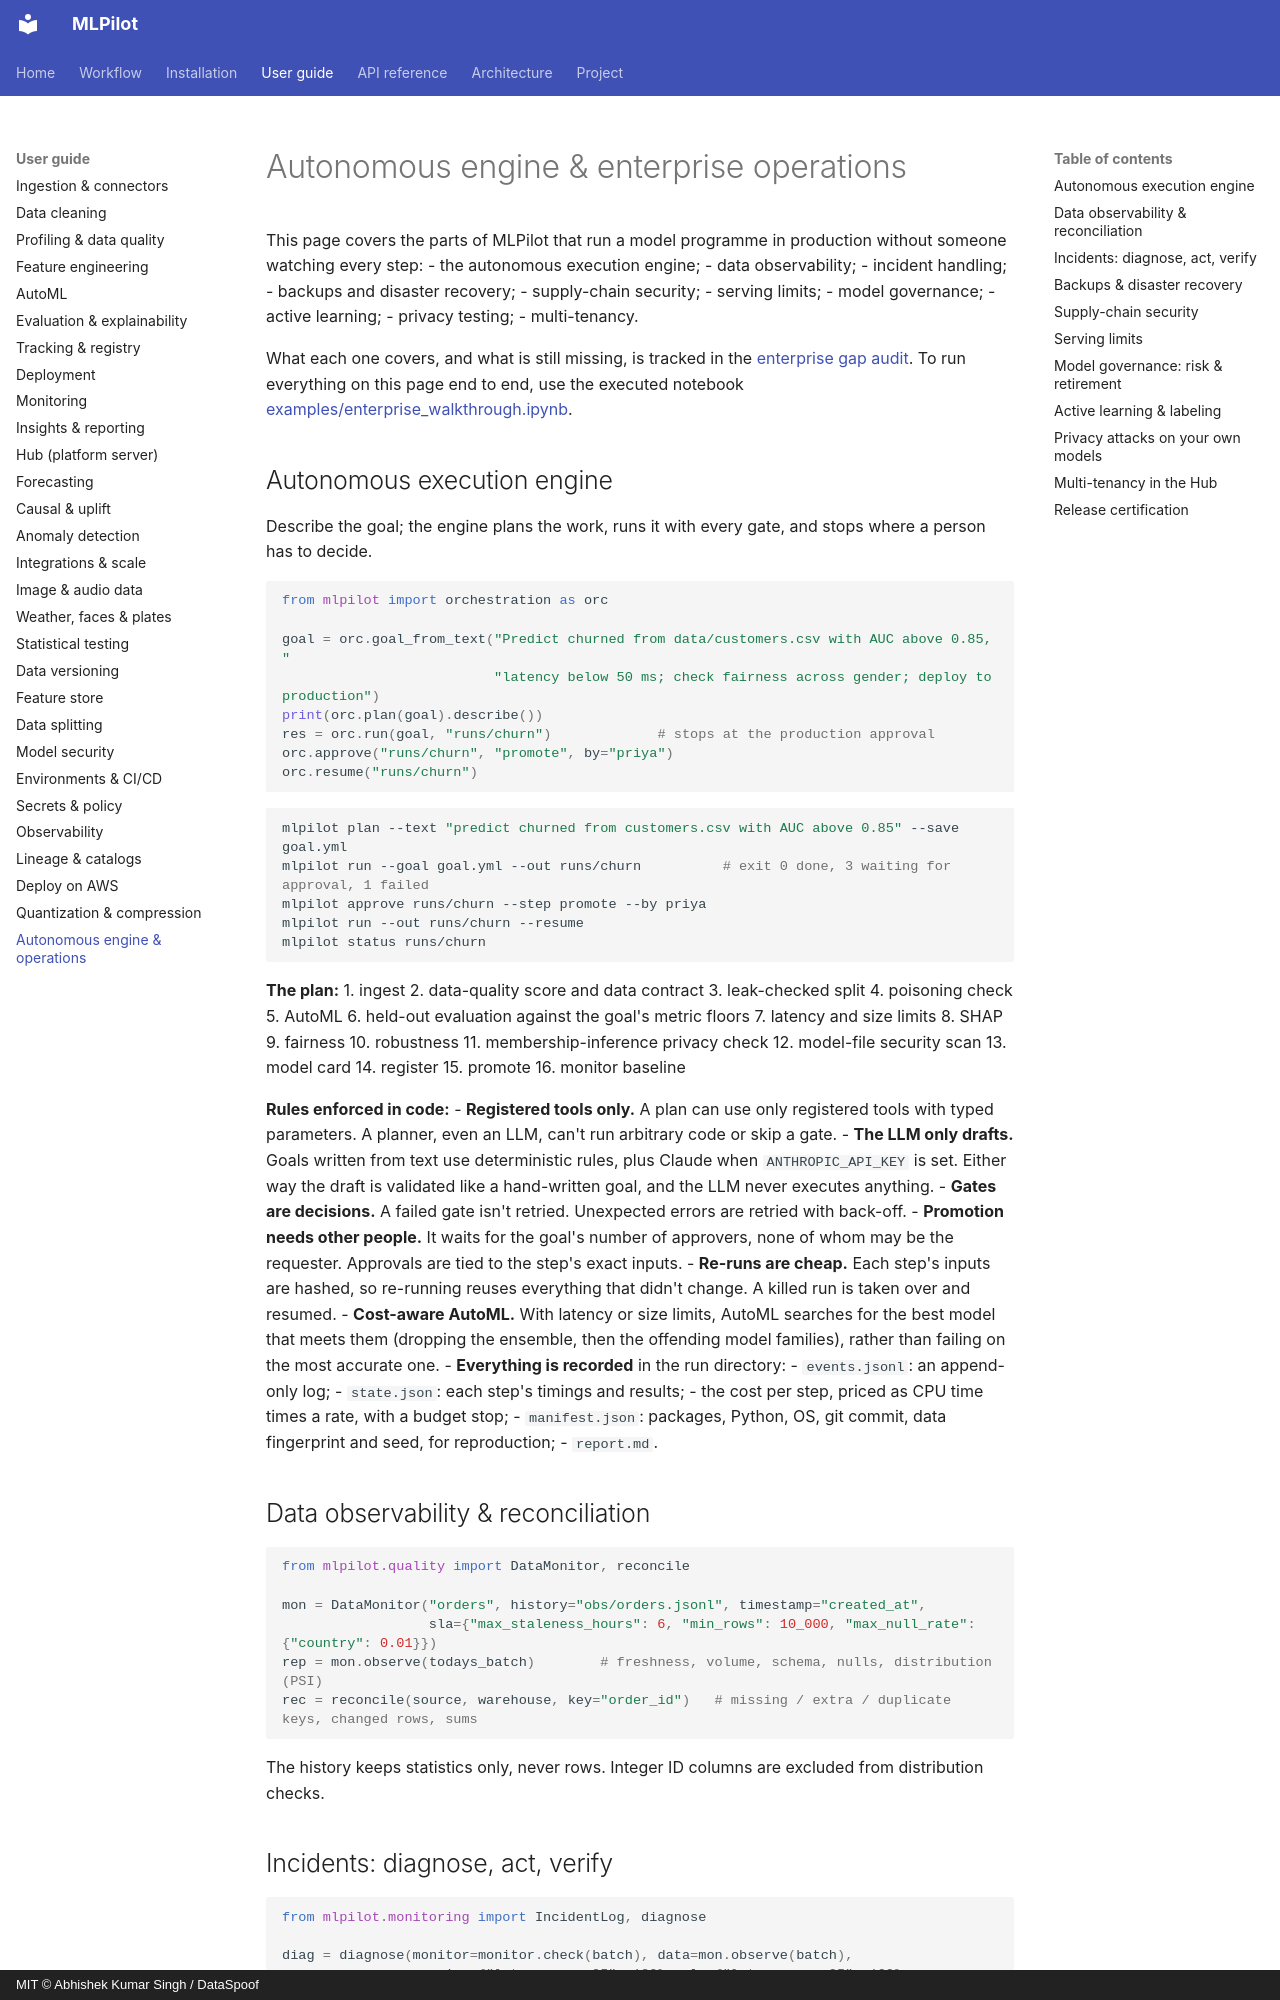

repository: DataSpoof/dataspoof-mlpilot · page: guide/enterprise-operations/index.html · generator: mkdocs · copyright: MIT © Abhishek Kumar Singh / DataSpoof

# Autonomous engine & enterprise operations

This page covers the parts of MLPilot that run a model programme in production without someone
watching every step:
- the autonomous execution engine;
- data observability;
- incident handling;
- backups and disaster recovery;
- supply-chain security;
- serving limits;
- model governance;
- active learning;
- privacy testing;
- multi-tenancy.

What each one covers, and what is still missing, is tracked in the
[enterprise gap audit](../enterprise-gap-audit.md). To run everything on this page end to end,
use the executed notebook [examples/enterprise_walkthrough.ipynb](https://github.com/DataSpoof/dataspoof-mlpilot/blob/main/examples/enterprise_walkthrough.ipynb).

## Autonomous execution engine

Describe the goal; the engine plans the work, runs it with every gate, and stops where a person
has to decide.

```python
from mlpilot import orchestration as orc

goal = orc.goal_from_text("Predict churned from data/customers.csv with AUC above 0.85, "
                          "latency below 50 ms; check fairness across gender; deploy to production")
print(orc.plan(goal).describe())
res = orc.run(goal, "runs/churn")             # stops at the production approval
orc.approve("runs/churn", "promote", by="priya")
orc.resume("runs/churn")
```

```bash
mlpilot plan --text "predict churned from customers.csv with AUC above 0.85" --save goal.yml
mlpilot run --goal goal.yml --out runs/churn          # exit 0 done, 3 waiting for approval, 1 failed
mlpilot approve runs/churn --step promote --by priya
mlpilot run --out runs/churn --resume
mlpilot status runs/churn
```

**The plan:**
1. ingest
2. data-quality score and data contract
3. leak-checked split
4. poisoning check
5. AutoML
6. held-out evaluation against the goal's metric floors
7. latency and size limits
8. SHAP
9. fairness
10. robustness
11. membership-inference privacy check
12. model-file security scan
13. model card
14. register
15. promote
16. monitor baseline

**Rules enforced in code:**
- **Registered tools only.** A plan can use only registered tools with typed parameters. A
  planner, even an LLM, can't run arbitrary code or skip a gate.
- **The LLM only drafts.** Goals written from text use deterministic rules, plus Claude when
  `ANTHROPIC_API_KEY` is set. Either way the draft is validated like a hand-written goal, and the
  LLM never executes anything.
- **Gates are decisions.** A failed gate isn't retried. Unexpected errors are retried with
  back-off.
- **Promotion needs other people.** It waits for the goal's number of approvers, none of whom may
  be the requester. Approvals are tied to the step's exact inputs.
- **Re-runs are cheap.** Each step's inputs are hashed, so re-running reuses everything that
  didn't change. A killed run is taken over and resumed.
- **Cost-aware AutoML.** With latency or size limits, AutoML searches for the best model that
  meets them (dropping the ensemble, then the offending model families), rather than failing on
  the most accurate one.
- **Everything is recorded** in the run directory:
  - `events.jsonl`: an append-only log;
  - `state.json`: each step's timings and results;
  - the cost per step, priced as CPU time times a rate, with a budget stop;
  - `manifest.json`: packages, Python, OS, git commit, data fingerprint and seed, for
    reproduction;
  - `report.md`.
